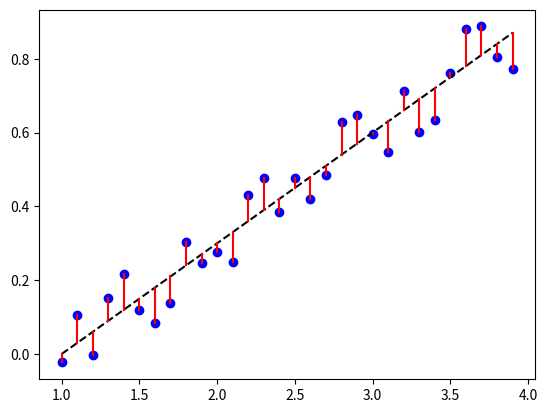

Reproduce this figure in Python.
import matplotlib.pyplot as plt
import numpy as np

#產生1~3.9，30個float的陣列。
x=np.arange(30)/10+1

#產生30個-0.1~0.1之間的亂數
delta=np.random.uniform(low=-0.1,high=0.1,size=(30,))

#產生30個點，y為list。
y=0.3*x-0.3+delta

#以藍點表示隨機生成的點
plt.plot(x,y,'bo')

#線性回歸
plt.plot(x,0.3*x-0.3,'k--')

#計算殘差
sum=0.0
i=0
for x1 in x :
    y1=0.3*x1-0.3           #線上的位置
    y2=0.3*x1-0.3+delta[i]  #實際的位置

    plt.plot((x1,x1), (y1,y2), 'r-')#繪製距離

    sum=sum+abs(y1-y2)  #abs=絕對值
    i=i+1
print('殘差=',sum/30)

plt.show()